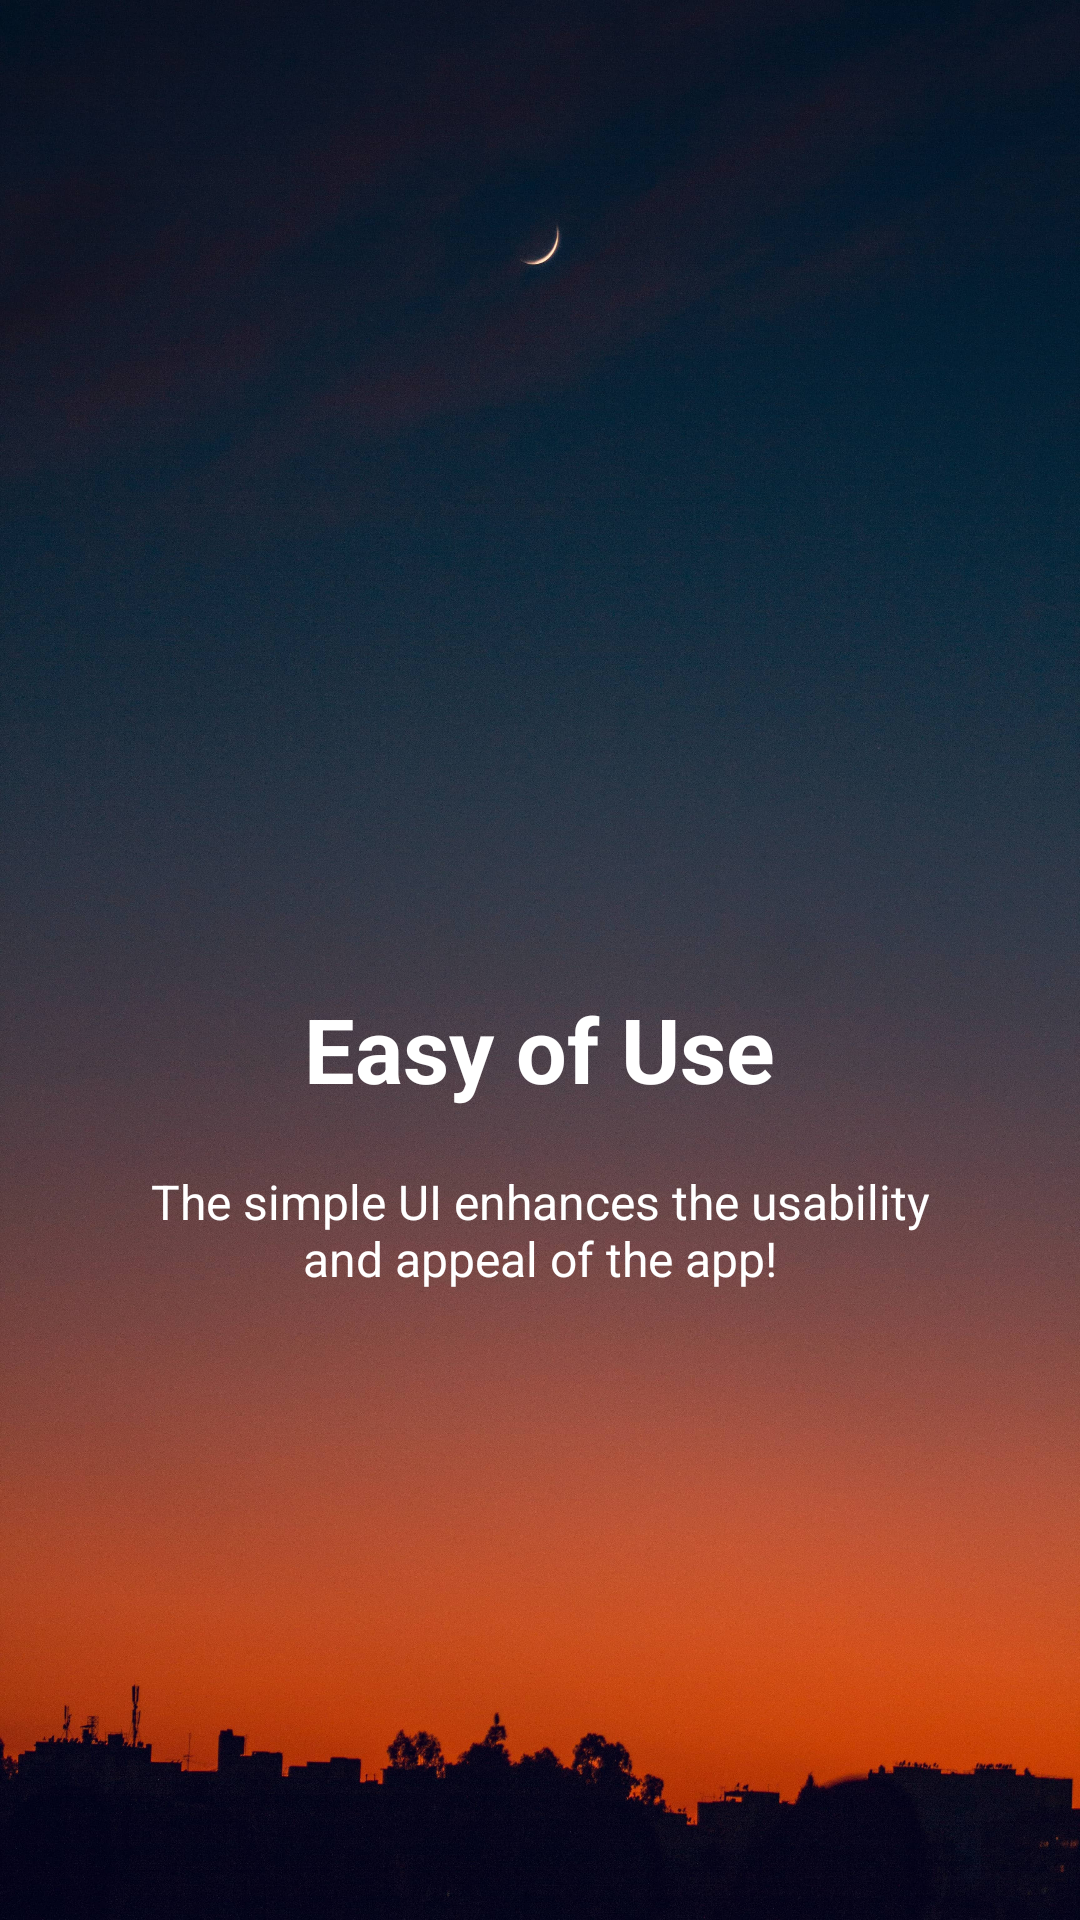

Produce the Android XML layout that renders to this screen, including the resource entries it uses.
<!-- AndroidManifest.xml: application theme Theme.Wi_Fi_Mouse -->
<!-- res/layout/intro3.xml -->
<?xml version="1.0" encoding="utf-8"?>
<RelativeLayout xmlns:android="http://schemas.android.com/apk/res/android"
    android:layout_width="match_parent"
    android:layout_height="match_parent"
    android:background="@drawable/in_bg">
    
    <LinearLayout
        android:layout_width="wrap_content"
        android:layout_height="wrap_content"
        android:layout_centerInParent="true"
        android:gravity="center_horizontal"
        android:orientation="vertical">

        <ImageView
            android:layout_width="@dimen/img_width_height"
            android:layout_height="@dimen/img_width_height"
            android:src="@drawable/easeofuse" />

        <TextView
            android:layout_width="wrap_content"
            android:layout_height="wrap_content"
            android:text="@string/slide_3_title"
            android:textColor="@android:color/white"
            android:textSize="@dimen/slide_title"
            android:textStyle="bold" />

        <TextView
            android:layout_width="wrap_content"
            android:layout_height="wrap_content"
            android:layout_marginTop="20dp"
            android:paddingLeft="@dimen/desc_padding"
            android:paddingRight="@dimen/desc_padding"
            android:text="@string/slide_3_desc"
            android:textAlignment="center"
            android:textColor="@android:color/white"
            android:textSize="@dimen/slide_desc" />

    </LinearLayout>

</RelativeLayout>
<!-- resources referenced by this layout -->
<resources>
  <dimen name="desc_padding">40dp</dimen>
  <dimen name="img_width_height">120dp</dimen>
  <dimen name="slide_desc">16dp</dimen>
  <dimen name="slide_title">30dp</dimen>
  <!-- drawable in_bg: jpg bitmap (drawable, 1019139 bytes) -->
  <string name="slide_3_desc">The simple UI enhances the usability and appeal of the app!</string>
  <string name="slide_3_title">Easy of Use</string>
  <style name="Theme.Wi_Fi_Mouse" parent="Theme.MaterialComponents.DayNight.DarkActionBar">
          
          <item name="colorPrimary">@color/purple_500</item>
          <item name="colorPrimaryVariant">@color/purple_700</item>
          <item name="colorOnPrimary">@color/white</item>
          
          <item name="colorSecondary">@color/teal_200</item>
          <item name="colorSecondaryVariant">@color/teal_700</item>
          <item name="colorOnSecondary">@color/black</item>
          
          <item name="android:statusBarColor" tools:targetApi="l">?attr/colorPrimaryVariant</item>
          
      </style>
  <color name="purple_500">#FF6200EE</color>
  <color name="purple_700">#FF3700B3</color>
  <color name="white">#FFFFFFFF</color>
  <color name="teal_200">#FF03DAC5</color>
  <color name="teal_700">#FF018786</color>
  <color name="black">#FF000000</color>
</resources>
